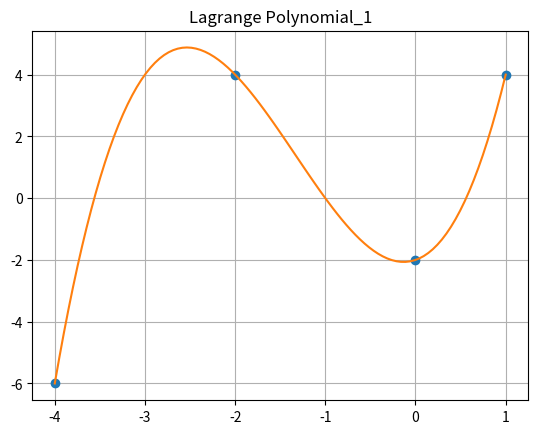
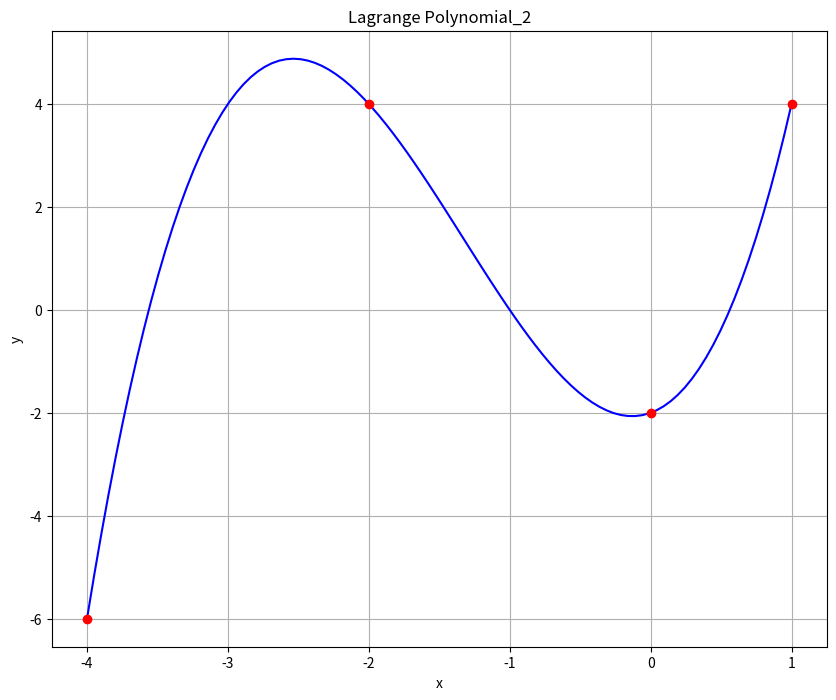

Write the Python code that produced these figures, in order.
import numpy as np
import matplotlib.pyplot as plt
from scipy.interpolate import lagrange 

x=np.array([-4.,-2.,0.,1.], dtype=float)
y=np.array([-6.,4.,-2.,4.], dtype=float)
def lagranz(x,y,t):
    z=0
    for j in range(len(y)):
        p1=1; p2=1
        for i in range(len(x)):
            if i==j:
                p1=p1*1; p2=p2*1   
            else: 
                p1=p1*(t-x[i])
                p2=p2*(x[j]-x[i])
        z=z+y[j]*p1/p2
    return z

xnew=np.linspace(np.min(x),np.max(x),100) 
ynew=[lagranz(x,y,i) for i in xnew]
plt.plot(x,y,'o',xnew,ynew) 
plt.title('Lagrange Polynomial_1')
plt.grid(True)
plt.show()   



f = lagrange(x, y)
fig = plt.figure(figsize = (10,8))
plt.plot(xnew, f(xnew), 'b', x, y, 'ro')
plt.title('Lagrange Polynomial_2')
plt.grid()
plt.xlabel('x')
plt.ylabel('y')
plt.show()
